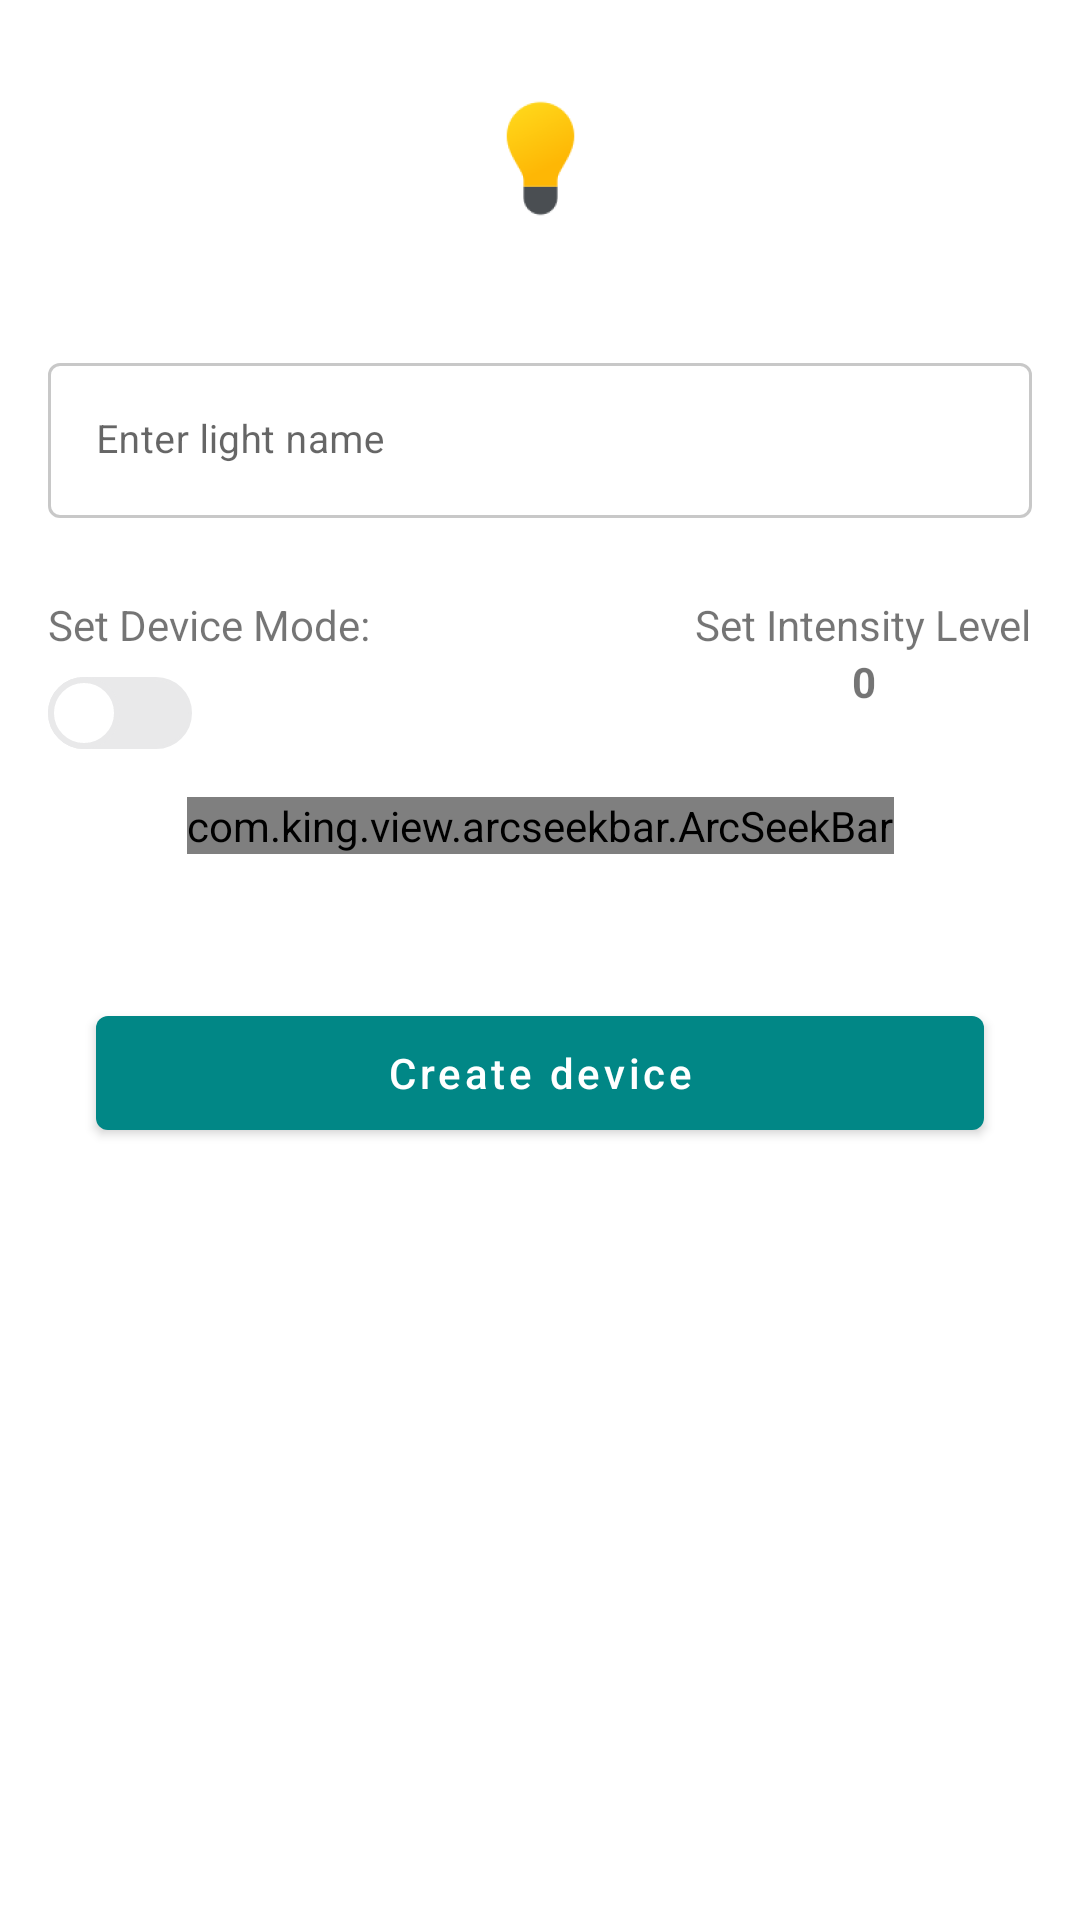

The Android layout XML behind this screen, and the referenced resources:
<!-- AndroidManifest.xml: application theme Theme.HomeAppDemo -->
<!-- res/layout/light_device_layout.xml -->
<?xml version="1.0" encoding="utf-8"?>
<androidx.constraintlayout.widget.ConstraintLayout
    android:id="@+id/lightContainer"
    android:layout_width="match_parent"
    android:layout_height="match_parent"
    xmlns:android="http://schemas.android.com/apk/res/android"
    xmlns:app="http://schemas.android.com/apk/res-auto"
    xmlns:tools="http://schemas.android.com/tools">

    <ImageView
        android:id="@+id/imageView4"
        android:layout_width="wrap_content"
        android:layout_height="wrap_content"
        android:layout_marginTop="@dimen/_16dp"
        app:layout_constraintEnd_toEndOf="parent"
        app:layout_constraintStart_toStartOf="parent"
        app:layout_constraintTop_toTopOf="parent"
        app:srcCompat="@drawable/light_ic" />

    <Switch
        android:id="@+id/statusLightSwitch"
        android:layout_width="wrap_content"
        android:layout_height="wrap_content"
        android:layout_marginTop="@dimen/_8dp"
        android:checked="false"
        android:textColor="@color/white"
        android:thumb="@drawable/rectangle_thumb"
        android:track="@drawable/rectangle_track"
        app:layout_constraintStart_toStartOf="@+id/textView8"
        app:layout_constraintTop_toBottomOf="@+id/textView8"
        tools:ignore="UseSwitchCompatOrMaterialXml" />

    <com.google.android.material.textfield.TextInputLayout
        android:id="@+id/outlinedTextField"
        style="@style/Widget.MaterialComponents.TextInputLayout.OutlinedBox"
        android:layout_width="0dp"
        android:layout_height="wrap_content"
        android:layout_marginStart="@dimen/_16dp"
        android:layout_marginTop="@dimen/_24dp"
        android:layout_marginEnd="@dimen/_16dp"
        android:hint="@string/light_name"
        app:boxBackgroundColor="@color/white"
        app:boxStrokeColor="@color/stroke_selector"
        app:boxStrokeErrorColor="@color/error_red"
        app:boxStrokeWidth="1dp"
        app:hintTextColor="@color/hint_selector"
        app:layout_constraintEnd_toEndOf="parent"
        app:layout_constraintHorizontal_bias="0.0"
        app:layout_constraintStart_toStartOf="parent"
        app:layout_constraintTop_toBottomOf="@+id/imageView4"
        app:placeholderText="e.g: Bedroom Lights">

        <com.google.android.material.textfield.TextInputEditText
            android:id="@+id/etLightName"
            android:layout_width="match_parent"
            android:layout_height="wrap_content"
            android:imeOptions="actionNext"
            android:inputType="textPersonName"
            android:textSize="13sp" />

    </com.google.android.material.textfield.TextInputLayout>

    <TextView
        android:id="@+id/textView8"
        android:layout_width="wrap_content"
        android:layout_height="wrap_content"
        android:layout_marginTop="@dimen/_24dp"
        android:text="@string/set_device_mode"
        app:layout_constraintStart_toStartOf="@+id/outlinedTextField"
        app:layout_constraintTop_toBottomOf="@+id/outlinedTextField" />

    <com.king.view.arcseekbar.ArcSeekBar
        android:id="@+id/arcSeekBar"
        app:arcShowTick="true"
        app:arcShowLabel="true"
        app:arcShowThumb="true"
        app:arcThumbColor="@color/primaryColor"
        app:arcProgressColor="@color/secondaryColor"
        app:arcNormalColor="@color/secondaryColor2"
        android:layout_width="wrap_content"
        android:layout_height="wrap_content"
        android:layout_marginTop="@dimen/_16dp"
        app:layout_constraintEnd_toEndOf="parent"
        app:layout_constraintHorizontal_bias="0.5"
        app:layout_constraintStart_toStartOf="parent"
        app:layout_constraintTop_toBottomOf="@+id/statusLightSwitch" />

    <com.google.android.material.button.MaterialButton
        android:id="@+id/btnCreateLightDevice"
        android:layout_width="0dp"
        android:layout_height="@dimen/button_height2"
        android:layout_marginStart="@dimen/_32dp"
        android:layout_marginTop="48dp"
        android:layout_marginEnd="@dimen/_32dp"
        android:text="@string/create_device"
        android:textAllCaps="false"
        app:cornerRadius="@dimen/_4dp"
        app:layout_constraintEnd_toEndOf="parent"
        app:layout_constraintHorizontal_bias="0.0"
        app:layout_constraintStart_toStartOf="parent"
        app:layout_constraintTop_toBottomOf="@+id/arcSeekBar" />

    <TextView
        android:id="@+id/textView14"
        android:layout_width="wrap_content"
        android:layout_height="wrap_content"
        android:text="@string/set_intensity_level"
        app:layout_constraintBaseline_toBaselineOf="@+id/textView8"
        app:layout_constraintEnd_toEndOf="@+id/outlinedTextField" />

    <TextView
        android:id="@+id/txtIntensityLevel"
        android:layout_width="wrap_content"
        android:layout_height="wrap_content"
        android:text="0"
        android:textStyle="bold"
        app:layout_constraintEnd_toEndOf="@+id/textView14"
        app:layout_constraintStart_toStartOf="@+id/textView14"
        app:layout_constraintTop_toBottomOf="@+id/textView14" />


</androidx.constraintlayout.widget.ConstraintLayout>
<!-- resources referenced by this layout -->
<resources>
  <color name="error_red">#EA4947</color>
  <color name="primaryColor">#FF018786</color>
  <color name="secondaryColor">#E632CCA6</color>
  <color name="secondaryColor2">#E699DFCE</color>
  <color name="white">#FFFFFFFF</color>
  <dimen name="_16dp">16dp</dimen>
  <dimen name="_24dp">24dp</dimen>
  <dimen name="_32dp">32dp</dimen>
  <dimen name="_4dp">4dp</dimen>
  <dimen name="_8dp">8dp</dimen>
  <dimen name="button_height2">50dp</dimen>
  <!-- drawable light_ic: png bitmap (drawable-hdpi, 2373 bytes) -->
  <!-- drawable rectangle_thumb (drawable) -->
  <?xml version="1.0" encoding="utf-8"?>
  <shape android:shape="rectangle" xmlns:android="http://schemas.android.com/apk/res/android">
      <solid android:color="@color/white"/>
      <corners android:radius="48dp"/>
      <size android:width="24dp" android:height="24dp"/>
      <stroke android:width="2dp" android:color="#E9E9EA"/>
  </shape>
  <!-- drawable rectangle_track (drawable) -->
  <?xml version="1.0" encoding="utf-8"?>
  <selector xmlns:android="http://schemas.android.com/apk/res/android">
      <item android:state_checked="true">
          <shape android:shape="rectangle">
              <solid android:color="@color/secondaryColor"/>
              <corners android:radius="48dp"/>
          </shape>
  
      </item>
      <item android:state_checked="false">
  
          <shape android:shape="rectangle">
              <corners android:radius="48dp"/>
              <stroke android:width="1dp"
                  android:color="@color/thumb_track"/>
              <solid android:color="@color/thumb_track"/>
          </shape>
  
      </item>
  </selector>
  <string name="create_device">Create device</string>
  <string name="light_name">Enter light name</string>
  <string name="set_device_mode">Set Device Mode:</string>
  <string name="set_intensity_level">Set Intensity Level</string>
  <style name="Theme.HomeAppDemo" parent="Theme.MaterialComponents.DayNight.DarkActionBar">
          
          <item name="colorPrimary">@color/purple_500</item>
          <item name="colorPrimaryVariant">@color/purple_700</item>
          <item name="colorOnPrimary">@color/white</item>
          
          <item name="colorSecondary">@color/teal_200</item>
          <item name="colorSecondaryVariant">@color/teal_700</item>
          <item name="colorOnSecondary">@color/black</item>
          
          <item name="android:statusBarColor" tools:targetApi="l">?attr/colorPrimaryVariant</item>
          
          <item name="bottomSheetDialogTheme">@style/AppBottomSheetDialogTheme</item>
      </style>
  <color name="thumb_track">#E9E9EA</color>
  <color name="purple_500">#FF018786</color>
  <color name="purple_700">#53E2C0</color>
  <color name="teal_200">#53E2C0</color>
  <color name="teal_700">#FF018786</color>
  <color name="black">#FF000000</color>
  <style name="AppBottomSheetDialogTheme" parent="Theme.Design.Light.BottomSheetDialog">
          <item name="bottomSheetStyle">@style/AppModalStyle</item>
      </style>
  <style name="AppModalStyle" parent="Widget.Design.BottomSheet.Modal">
          <item name="android:background">@drawable/circleheader</item>
      </style>
  <!-- drawable circleheader (drawable) -->
  <?xml version="1.0" encoding="utf-8"?>
  <selector xmlns:android="http://schemas.android.com/apk/res/android">
      <item >
          <shape android:shape="rectangle">
              <solid android:color="@color/white"/>
              <corners android:topLeftRadius="20dp"
                  android:topRightRadius="20dp"/>
  
          </shape>
      </item>
  
  </selector>
</resources>
